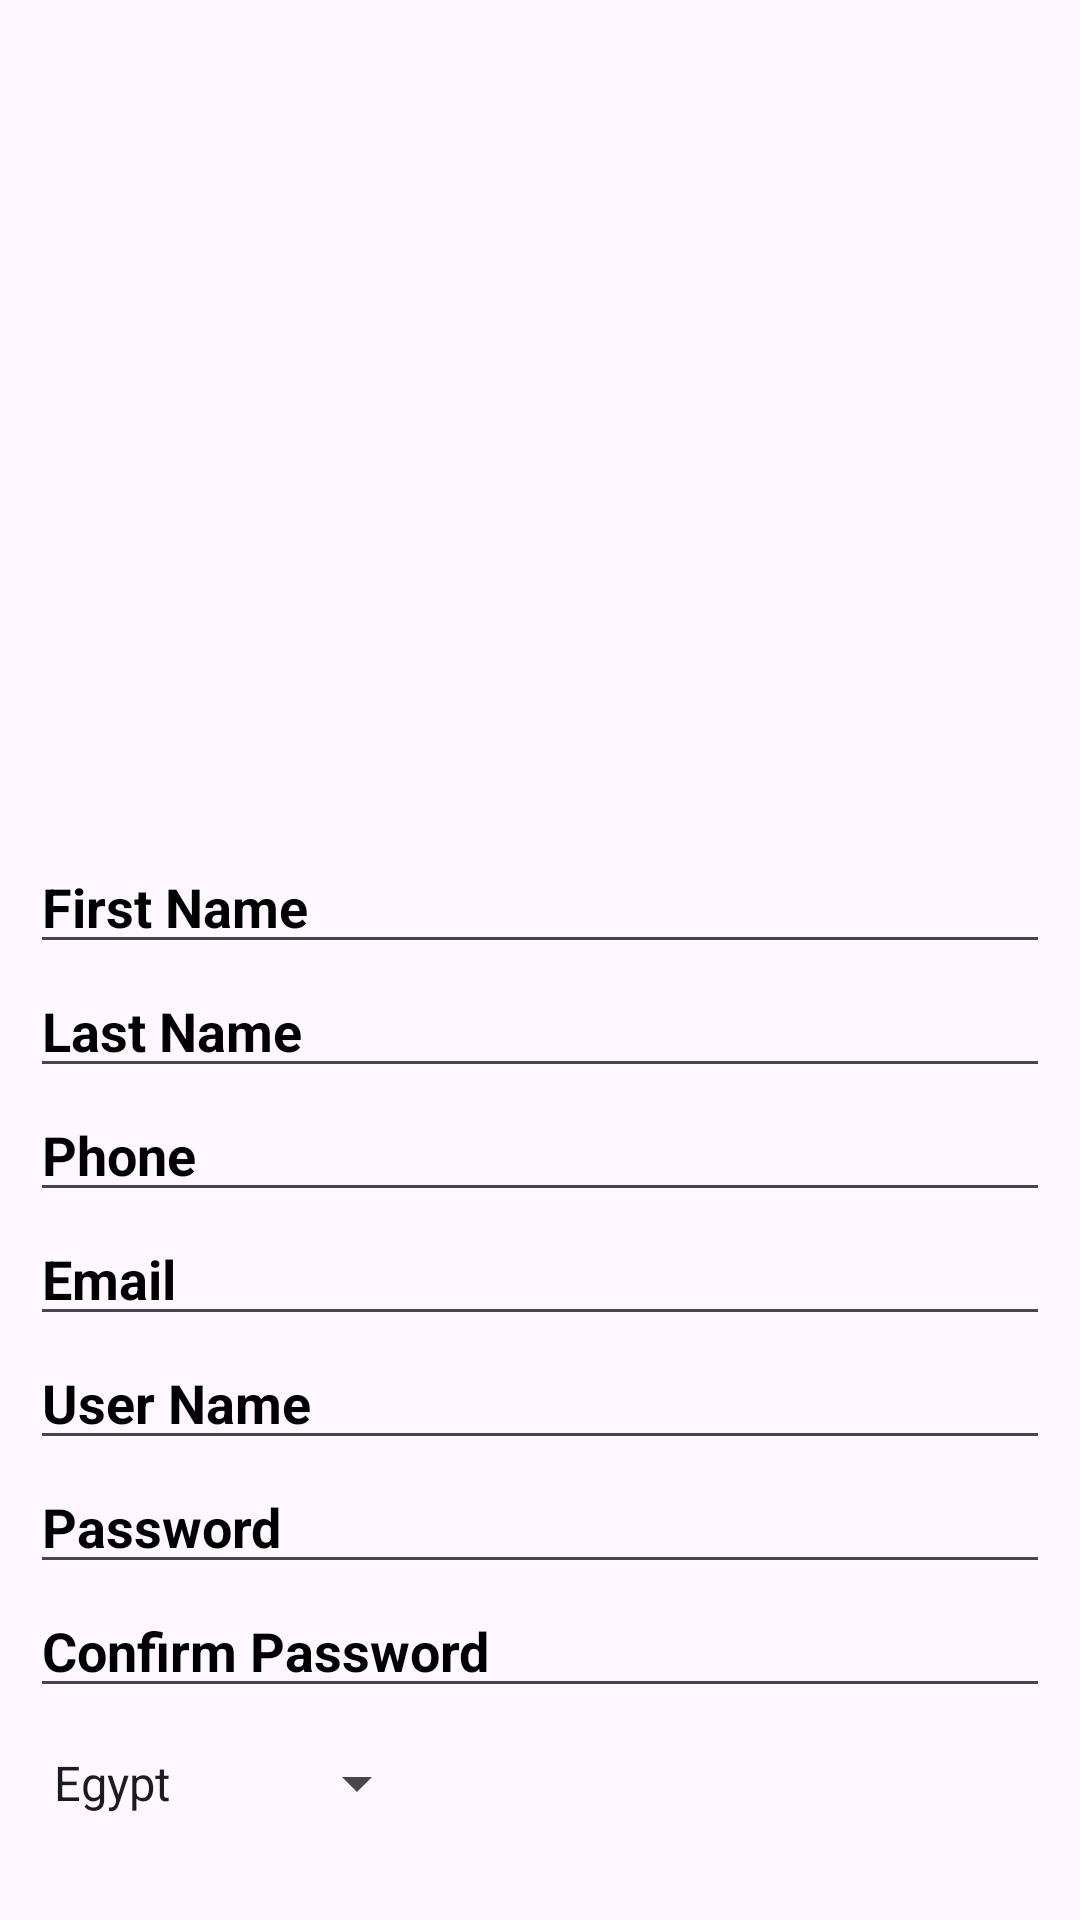

The Android layout XML behind this screen, and the referenced resources:
<!-- AndroidManifest.xml: application theme Theme.DisneyMovies -->
<!-- res/layout/fragment_register.xml -->
<?xml version="1.0" encoding="utf-8"?>
<RelativeLayout
    xmlns:android="http://schemas.android.com/apk/res/android"
    xmlns:tools="http://schemas.android.com/tools"
    android:layout_width="match_parent"
    android:layout_height="match_parent"
    tools:context=".UI.Fragment.RegisterFragment" >

    <EditText
        android:id="@+id/firstName"
        android:layout_width="match_parent"
        android:layout_height="wrap_content"
        android:layout_marginStart="10dp"
        android:layout_marginEnd="10dp"
        android:hint="@string/first_name"
        android:inputType="textPersonName"
        android:textStyle="bold"
        android:textColor="@color/black"
        android:textColorHint="@color/black"
        android:layout_marginTop="280dp" />

    <EditText
        android:id="@+id/lastName"
        android:layout_width="match_parent"
        android:layout_height="wrap_content"
        android:layout_marginStart="10dp"
        android:layout_marginEnd="10dp"
        android:hint="@string/last_name"
        android:textStyle="bold"
        android:textColor="@color/black"
        android:textColorHint="@color/black"
        android:inputType="textPersonName"
        android:layout_below="@+id/firstName" />

    <EditText
        android:id="@+id/phone"
        android:layout_width="match_parent"
        android:layout_height="wrap_content"
        android:layout_marginStart="10dp"
        android:layout_marginEnd="10dp"
        android:hint="@string/phone"
        android:textStyle="bold"
        android:textColor="@color/black"
        android:textColorHint="@color/black"
        android:inputType="phone"
        android:layout_below="@+id/lastName"/>

    <EditText
        android:id="@+id/email"
        android:layout_width="match_parent"
        android:layout_height="wrap_content"
        android:layout_marginStart="10dp"
        android:layout_marginEnd="10dp"
        android:hint="@string/email"
        android:textStyle="bold"
        android:textColor="@color/black"
        android:textColorHint="@color/black"
        android:inputType="textEmailAddress"
        android:layout_below="@+id/phone"/>

    <EditText
        android:id="@+id/userName"
        android:layout_width="match_parent"
        android:layout_height="wrap_content"
        android:layout_marginStart="10dp"
        android:layout_marginEnd="10dp"
        android:hint="@string/user_name"
        android:textStyle="bold"
        android:textColor="@color/black"
        android:textColorHint="@color/black"
        android:inputType="textPersonName"
        android:layout_below="@+id/email"/>

    <EditText
        android:id="@+id/password"
        android:layout_width="match_parent"
        android:layout_height="wrap_content"
        android:layout_marginStart="10dp"
        android:layout_marginEnd="10dp"
        android:hint="@string/password"
        android:textStyle="bold"
        android:textColor="@color/black"
        android:textColorHint="@color/black"
        android:inputType="textPassword"
        android:layout_below="@+id/userName"/>

    <EditText
        android:id="@+id/confirmPass"
        android:layout_width="match_parent"
        android:layout_height="wrap_content"
        android:layout_marginStart="10dp"
        android:layout_marginEnd="10dp"
        android:hint="@string/confirm_password"
        android:textStyle="bold"
        android:textColor="@color/black"
        android:textColorHint="@color/black"
        android:inputType="textPassword"
        android:layout_below="@+id/password"/>

    <Spinner
        android:id="@+id/spinner"
        android:layout_width="wrap_content"
        android:layout_marginStart="10dp"
        android:layout_height="50dp"
        android:layout_below="@+id/confirmPass"
        android:entries="@array/countries_array" />

    <Button
        android:id="@+id/registerButton"
        android:layout_width="match_parent"
        android:layout_height="60dp"
        android:layout_marginTop="20dp"
        android:backgroundTint="@color/black"
        android:textColor="@color/white"
        android:text="@string/register"
        android:layout_below="@+id/spinner" />

</RelativeLayout>
<!-- resources referenced by this layout -->
<resources>
  <string-array name="countries_array">
          <item>Egypt</item>
          <item>Brazil</item>
          <item>Canada</item>
          <item>England</item>
          <item>Japan</item>
          <item>Argentina</item>
          <item>Mexico</item>
          <item>USA</item>
          <item>China</item>
          <item>India</item>
      </string-array>
  <color name="black">#FF000000</color>
  <color name="white">#FFFFFFFF</color>
  <string name="confirm_password">Confirm Password</string>
  <string name="email">Email</string>
  <string name="first_name">First Name</string>
  <string name="last_name">Last Name</string>
  <string name="password">Password</string>
  <string name="phone">Phone</string>
  <string name="register">Register</string>
  <string name="user_name">User Name</string>
  <style name="Theme.DisneyMovies" parent="Base.Theme.DisneyMovies" />
  <style name="Base.Theme.DisneyMovies" parent="Theme.Material3.DayNight.NoActionBar">
          
          
      </style>
</resources>
